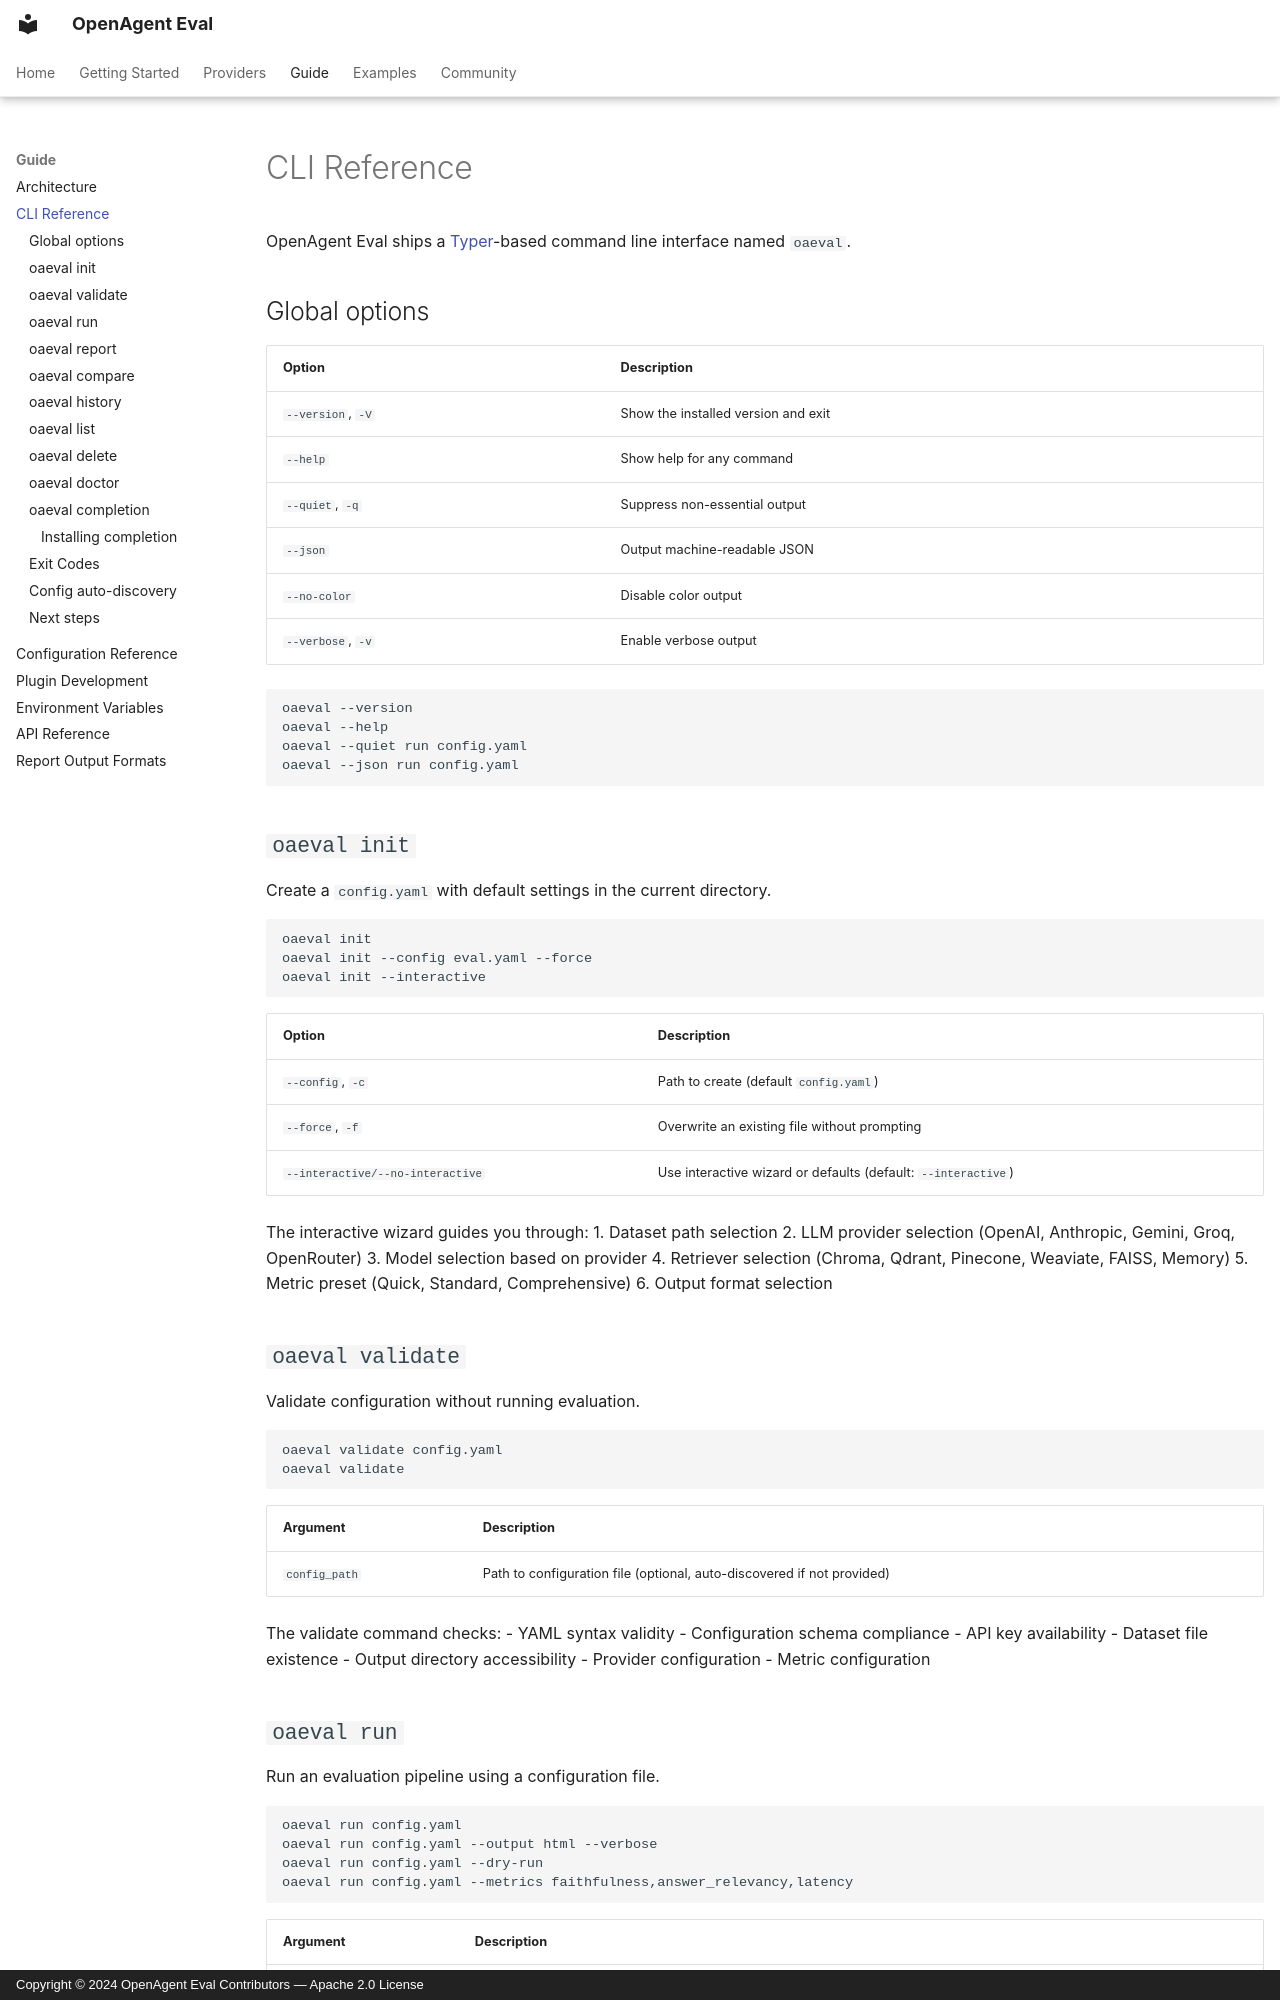

repository: OpenAgentHQ/openagent-eval · page: cli/index.html · generator: mkdocs · copyright: Copyright © 2024 OpenAgent Eval Contributors — Apache 2.0 License

# CLI Reference

OpenAgent Eval ships a [Typer](https://typer.tiangolo.com)-based command line interface named `oaeval`.

## Global options

| Option | Description |
| --- | --- |
| `--version`, `-V` | Show the installed version and exit |
| `--help` | Show help for any command |
| `--quiet`, `-q` | Suppress non-essential output |
| `--json` | Output machine-readable JSON |
| `--no-color` | Disable color output |
| `--verbose`, `-v` | Enable verbose output |

```bash
oaeval --version
oaeval --help
oaeval --quiet run config.yaml
oaeval --json run config.yaml
```

## `oaeval init`

Create a `config.yaml` with default settings in the current directory.

```bash
oaeval init
oaeval init --config eval.yaml --force
oaeval init --interactive
```

| Option | Description |
| --- | --- |
| `--config`, `-c` | Path to create (default `config.yaml`) |
| `--force`, `-f` | Overwrite an existing file without prompting |
| `--interactive/--no-interactive` | Use interactive wizard or defaults (default: `--interactive`) |

The interactive wizard guides you through:
1. Dataset path selection
2. LLM provider selection (OpenAI, Anthropic, Gemini, Groq, OpenRouter)
3. Model selection based on provider
4. Retriever selection (Chroma, Qdrant, Pinecone, Weaviate, FAISS, Memory)
5. Metric preset (Quick, Standard, Comprehensive)
6. Output format selection

## `oaeval validate`

Validate configuration without running evaluation.

```bash
oaeval validate config.yaml
oaeval validate
```

| Argument | Description |
| --- | --- |
| `config_path` | Path to configuration file (optional, auto-discovered if not provided) |

The validate command checks:
- YAML syntax validity
- Configuration schema compliance
- API key availability
- Dataset file existence
- Output directory accessibility
- Provider configuration
- Metric configuration
